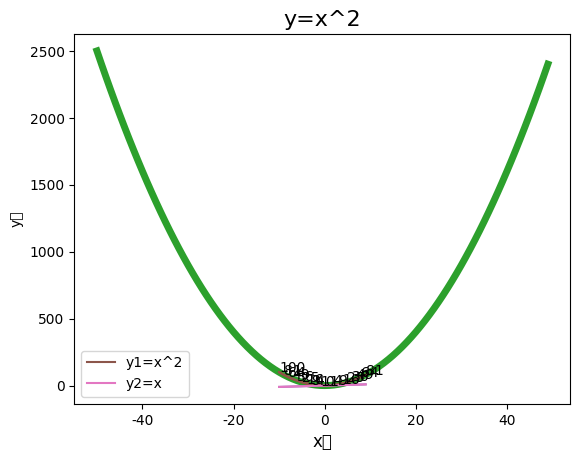

Write Python code to recreate this figure. (Note: this script raises an exception after producing the figure.)

import numpy as np
from matplotlib import pyplot as plt

x=np.arange(-50,50)
y=x**2
#设置图标名称
plt.title('y=x^2')
plt.plot(x,y)
plt.show()
#设置中文字体
plt.rcParams['font.sans-serif']=['SimHei']#默认字体设置改为中文黑体
plt.rcParams['axes.unicode_minus']=False #中文不识别符号
plt.title('y等于x的平方')
plt.plot(x,y)
plt.show()

#先设置，再画图
plt.xlabel('x轴')#设置X轴Y轴名称
plt.ylabel('y轴',fontsize=10)
plt.title('y等于x的平方')
plt.plot(x,y,linewidth=5) #设置线条
plt.show()

#多线条
x=np.arange(-10,10)
y1=x**2
y2=x
plt.title("y=x^2",fontsize=16)
plt.xlabel('x轴',fontsize=12)
plt.ylabel("y轴")
plt.plot(x,y1)
plt.plot(x,y2)
plt.show()

#添加图例
plt.title("y=x^2",fontsize=16)
plt.xlabel('x轴',fontsize=12)
plt.ylabel("y轴")
plt.plot(x,y1,label='y1=x^2')
plt.plot(x,y2,label='y2=x')
plt.legend() #默认位置是loc=best
for x,y in zip(x,y1):
    plt.text(x,y,y) #点的位置和值
plt.show()

#显示网格
plt.title("y=x^2",fontsize=16)
plt.xlabel('x轴',fontsize=12)
plt.ylabel("y轴")
plt.plot(x,y1,label='y1=x^2')
plt.plot(x,y2,label='y2=x')
plt.legend() #默认位置是loc=best
for x,y in zip(x,y1):
    plt.text(x,y,y) #点的位置和值
plt.grid(True
         #, linestyle='--',color='gray',linewidth='0.5',axis='both'
         )
plt.show()